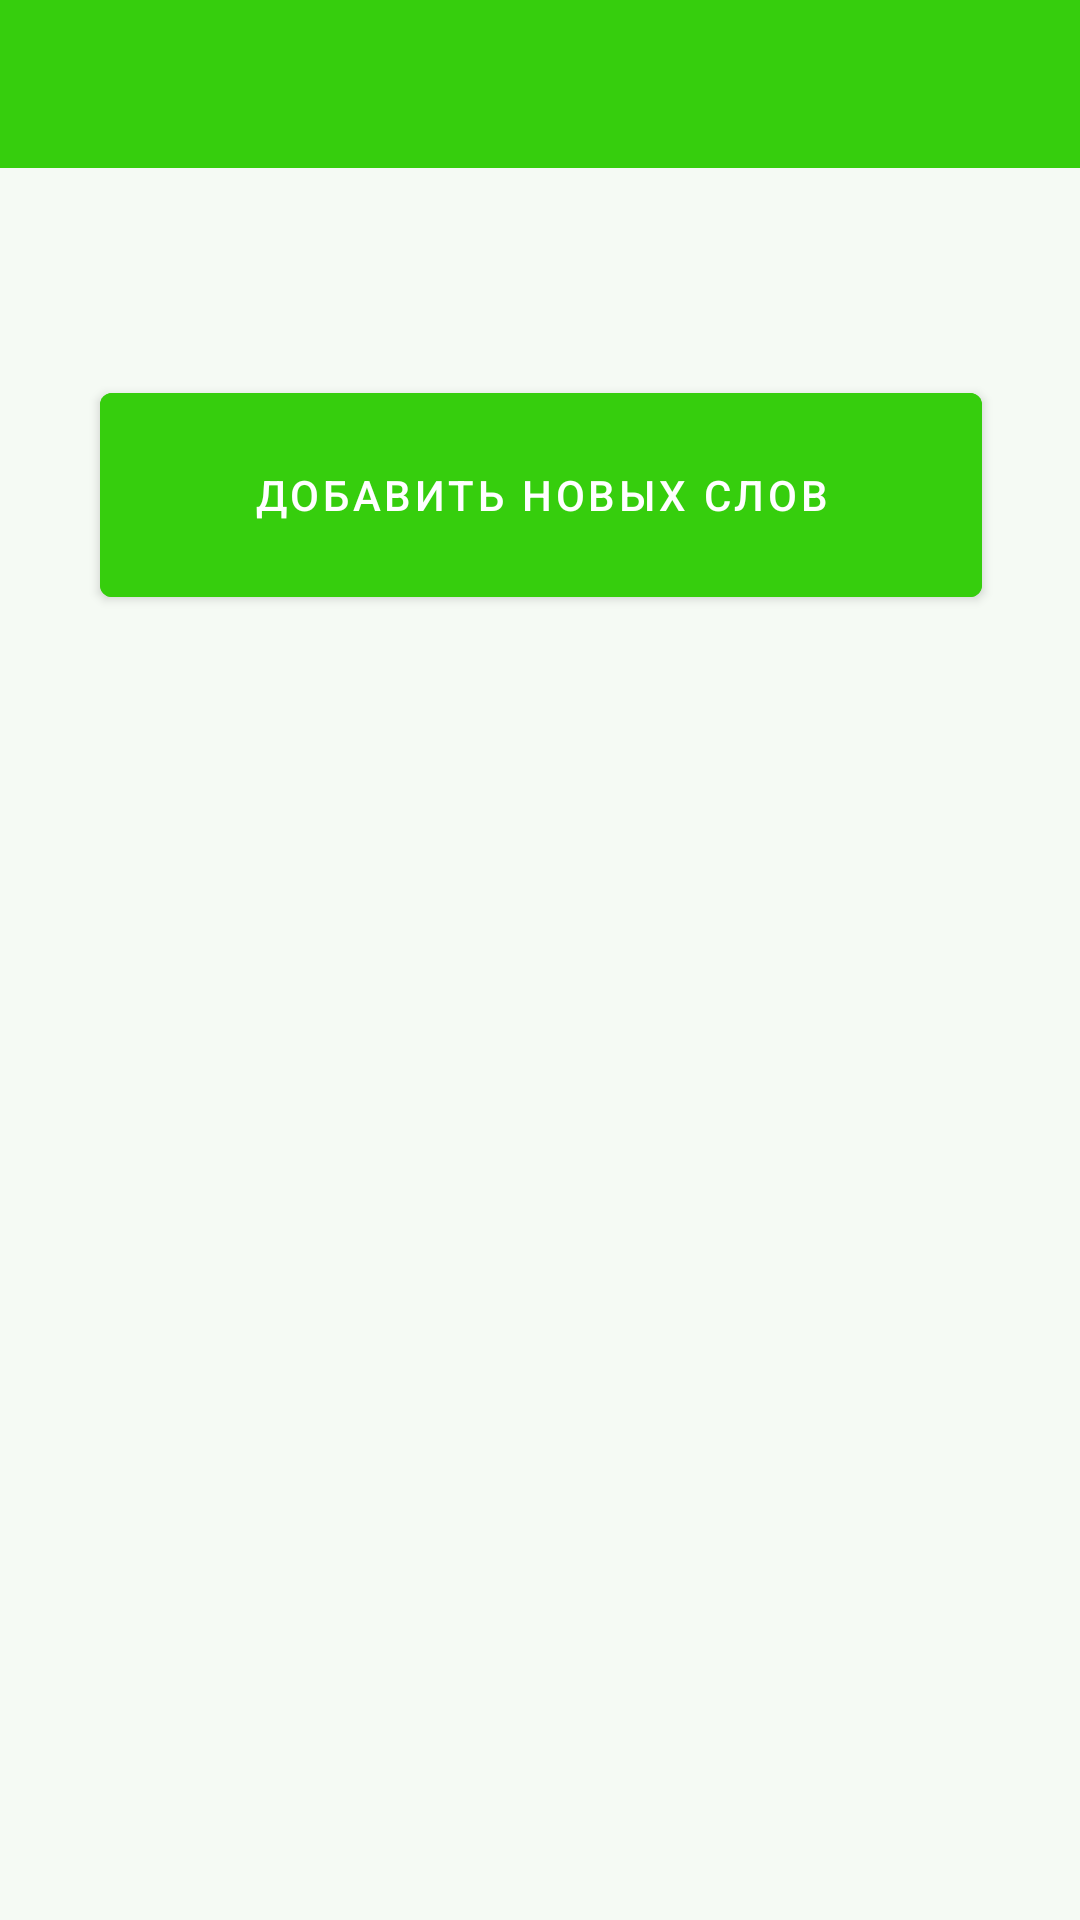

This screen was rendered from an Android layout file. Write that file and the resources it references.
<!-- AndroidManifest.xml: application theme AppTheme -->
<!-- res/layout/activity_main.xml -->
<?xml version="1.0" encoding="utf-8"?>
<androidx.constraintlayout.widget.ConstraintLayout xmlns:android="http://schemas.android.com/apk/res/android"
    xmlns:app="http://schemas.android.com/apk/res-auto"
    xmlns:tools="http://schemas.android.com/tools"
    android:layout_width="match_parent"
    android:layout_height="match_parent"
    android:background="@color/colorWhite"
    tools:context=".MainActivity">


    <LinearLayout
        android:id="@+id/layot_1"
        android:layout_width="394dp"
        android:layout_height="181dp"
        android:background="@color/transparent"
        android:orientation="vertical"
        app:layout_constraintEnd_toEndOf="parent"
        app:layout_constraintStart_toStartOf="parent"
        app:layout_constraintTop_toBottomOf="@id/appBarLayout">

        <TextView
            android:layout_width="match_parent"
            android:layout_height="wrap_content"
            android:layout_marginLeft="50dp"
            android:layout_marginTop="50dp"
            android:layout_marginRight="50dp" />

        <com.google.android.material.button.MaterialButton
            android:id="@+id/add_new_words"
            android:layout_width="match_parent"
            android:layout_height="80dp"
            android:layout_gravity="center_horizontal"
            android:layout_marginLeft="50dp"
            android:layout_marginRight="50dp"
            android:backgroundTint="@color/green"
            android:text="Добавить новых слов"
            android:textColor="@android:color/white" />


    </LinearLayout>


    <LinearLayout
        android:id="@+id/linearLayout"
        android:layout_width="411dp"
        android:layout_height="674dp"
        android:layout_marginTop="50dp"
        app:layout_constraintTop_toBottomOf="@id/layot_1"
        tools:layout_editor_absoluteX="0dp"
        tools:ignore="MissingConstraints">

        <androidx.recyclerview.widget.RecyclerView
            android:id="@+id/recycler_in_main"
            android:layout_width="match_parent"
            android:layout_height="match_parent" />

    </LinearLayout>


    <com.google.android.material.appbar.AppBarLayout
        android:id="@+id/appBarLayout"
        android:layout_width="0dp"
        android:layout_height="wrap_content"
        app:layout_constraintEnd_toEndOf="parent"
        app:layout_constraintStart_toStartOf="parent"
        app:layout_constraintTop_toTopOf="parent">

        <androidx.appcompat.widget.Toolbar
            android:id="@+id/toolbar"
            android:layout_width="match_parent"
            android:layout_height="?attr/actionBarSize"
            android:background="@color/green"
            app:layout_scrollFlags="scroll|enterAlways"
            app:popupTheme="@style/ThemeOverlay.AppCompat.Light"
            app:subtitleTextColor="@android:color/white"
            app:titleTextColor="@android:color/white" />


    </com.google.android.material.appbar.AppBarLayout>


</androidx.constraintlayout.widget.ConstraintLayout>
<!-- resources referenced by this layout -->
<resources>
  <color name="colorWhite">#F5FAF4</color>
  <color name="green">#36CE0D</color>
  <color name="transparent">#00FBFCFC</color>
  <style name="AppTheme" parent="Theme.MaterialComponents.NoActionBar">
          
          <item name="colorPrimary">@color/colorPrimary</item>
          <item name="colorPrimaryDark">@color/colorPrimaryDark</item>
          <item name="colorAccent">@color/colorAccent</item>
      </style>
  <color name="colorPrimary">#008577</color>
  <color name="colorPrimaryDark">#00574B</color>
  <color name="colorAccent">#D81B60</color>
</resources>
